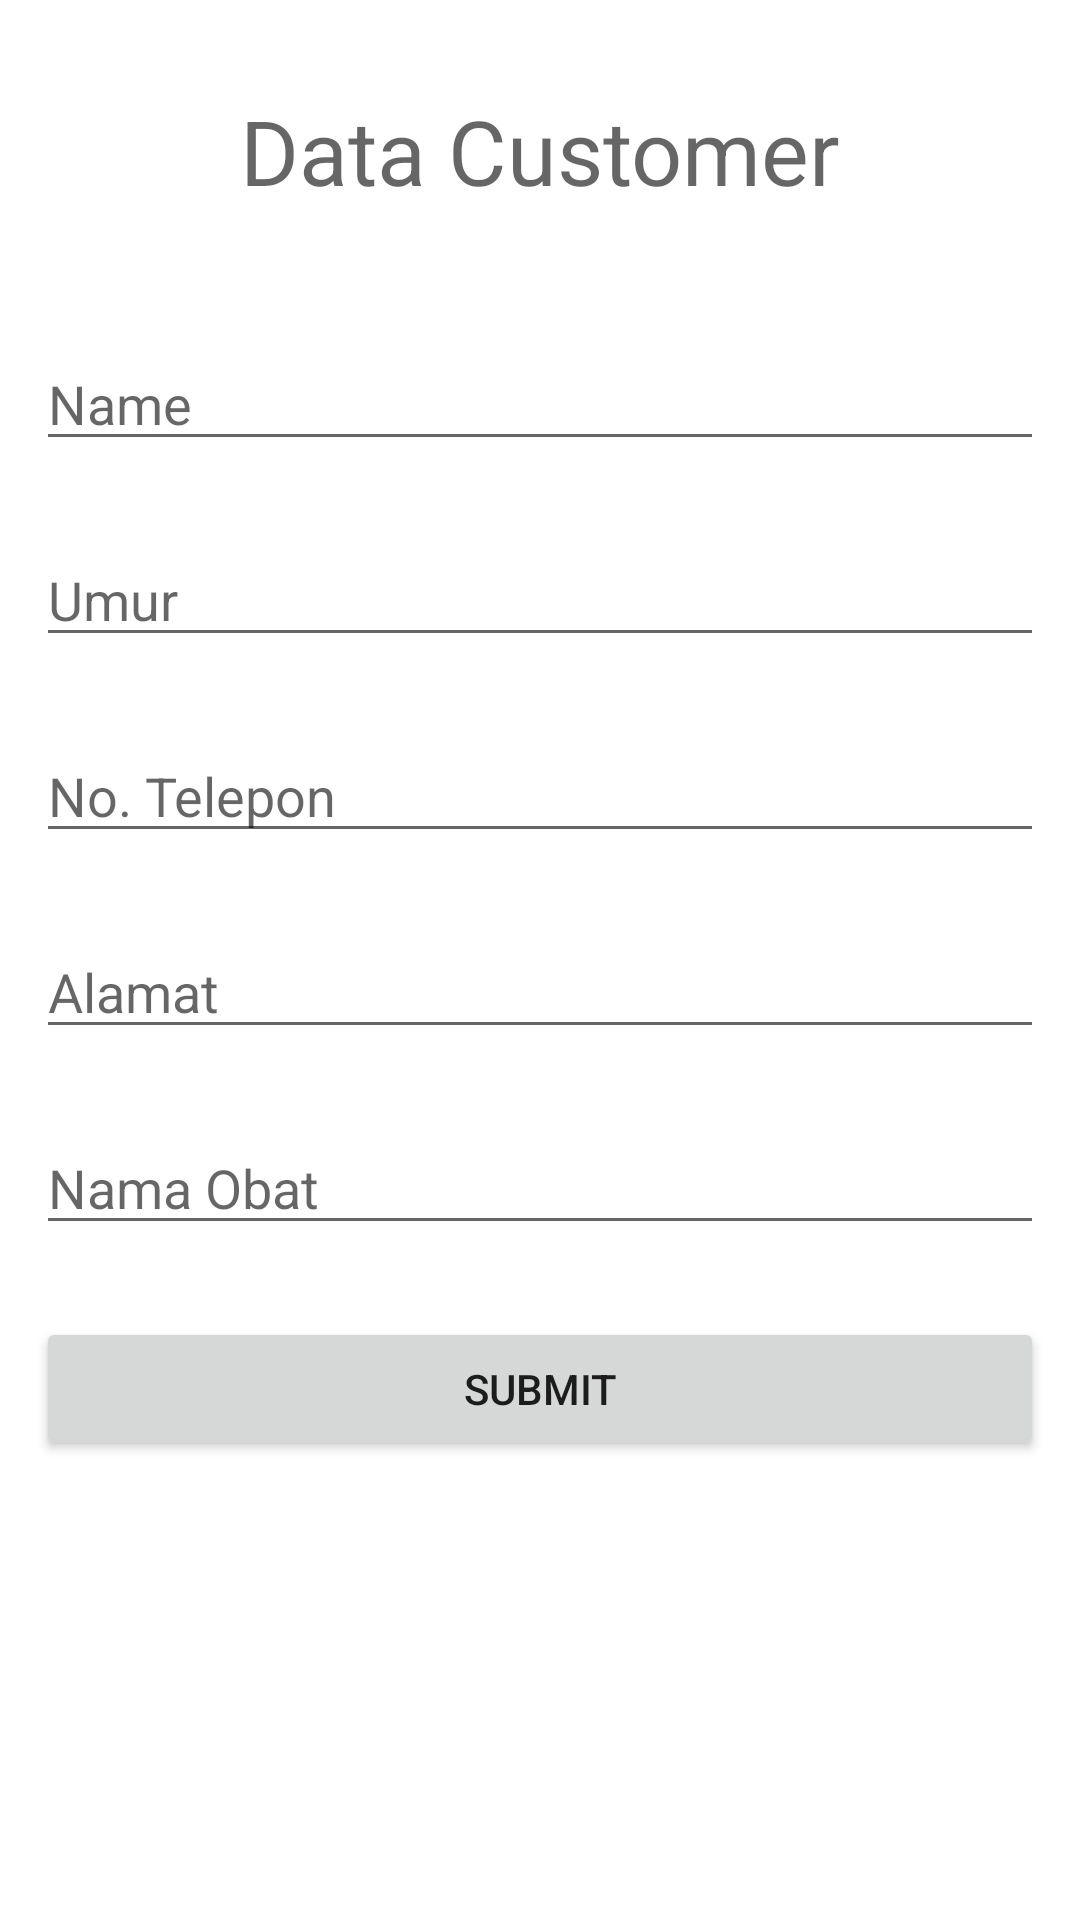

The Android layout XML behind this screen, and the referenced resources:
<!-- AndroidManifest.xml: application theme Theme.UGD3_PBP -->
<!-- res/layout/activity_pdfactivity.xml -->
<?xml version="1.0" encoding="utf-8"?>
<LinearLayout xmlns:android="http://schemas.android.com/apk/res/android"
    xmlns:app="http://schemas.android.com/apk/res-auto"
    xmlns:tools="http://schemas.android.com/tools"
    android:layout_width="match_parent"
    android:layout_height="match_parent"
    android:orientation="vertical"
    tools:context=".PDFActivity">

    <TextView
        android:layout_width="match_parent"
        android:layout_height="wrap_content"
        android:layout_margin="30dp"
        android:textSize="30dp"
        android:textColor="@color/black"
        android:hint="Data Customer"
        android:textAlignment="center"/>

    <EditText
        android:id="@+id/editTextName"
        android:layout_width="match_parent"
        android:layout_height="wrap_content"
        android:layout_margin="12dp"
        android:ems="10"
        android:hint="Name"
        android:inputType="textPersonName" />

    <EditText
        android:id="@+id/editTextUmur"
        android:layout_width="match_parent"
        android:layout_height="wrap_content"
        android:layout_margin="12dp"
        android:ems="10"
        android:hint="Umur"
        android:inputType="number" />

    <EditText
        android:id="@+id/editTextHp"
        android:layout_width="match_parent"
        android:layout_height="wrap_content"
        android:layout_margin="12dp"
        android:ems="10"
        android:hint="No. Telepon"
        android:inputType="phone" />

    <EditText
        android:id="@+id/editTextAlamat"
        android:layout_width="match_parent"
        android:layout_height="wrap_content"
        android:layout_margin="12dp"
        android:ems="10"
        android:hint="Alamat"
        android:inputType="textAutoComplete" />

    <EditText
        android:id="@+id/editTextObat"
        android:layout_width="match_parent"
        android:layout_height="wrap_content"
        android:layout_margin="12dp"
        android:ems="10"
        android:hint="Nama Obat"
        android:inputType="text" />

    <Button
        android:id="@+id/buttonSave"
        android:layout_width="match_parent"
        android:layout_height="wrap_content"
        android:layout_margin="12dp"
        android:text="Submit" />

</LinearLayout>
<!-- resources referenced by this layout -->
<resources>
  <style name="Theme.UGD3_PBP" parent="Theme.MaterialComponents.DayNight.NoActionBar">
          
          <item name="colorPrimary">@color/purple_500</item>
          <item name="colorPrimaryVariant">@color/purple_700</item>
          <item name="colorOnPrimary">@color/white</item>
          
          <item name="colorSecondary">@color/teal_200</item>
          <item name="colorSecondaryVariant">@color/teal_700</item>
          <item name="colorOnSecondary">@color/black</item>
          
          <item name="android:statusBarColor" tools:targetApi="l">?attr/colorPrimaryVariant</item>
          
      </style>
  <!-- not gathered from this repository: default colours our renderer supplied (Android Studio template values) -->
  <color name="purple_500">#FF6200EE</color>
  <color name="purple_700">#FF3700B3</color>
  <color name="teal_200">#FF03DAC5</color>
  <color name="teal_700">#FF018786</color>
  <color name="black">#FF000000</color>
  <color name="white">#FFFFFFFF</color>
</resources>
